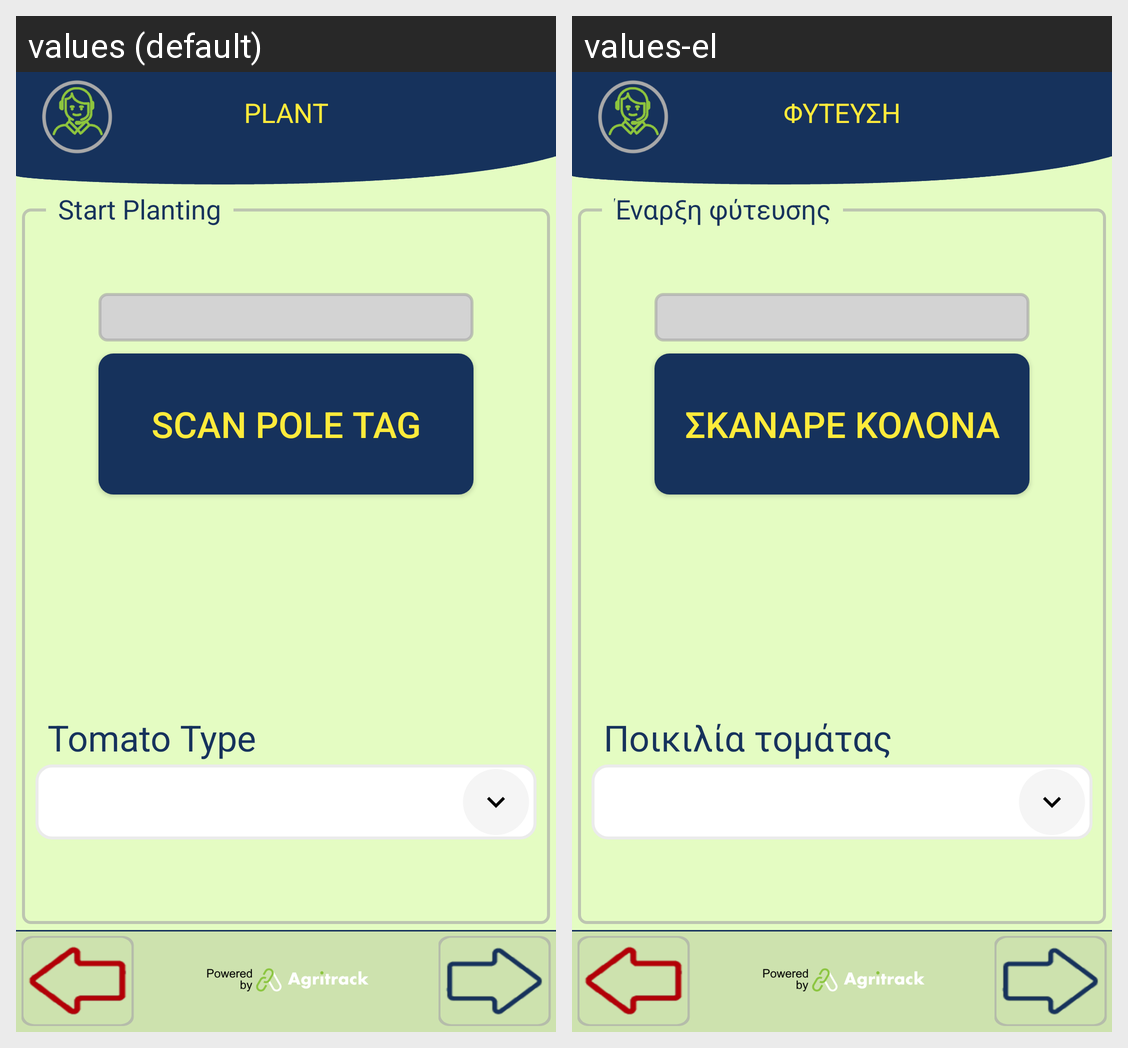

Here is an Android app screen in its default locale and in the app's own translations. Write out the translated-string differences for the strings that appear on this screen.
Android screen res/layout/activity_planting_start.xml rendered under 2 locales, left to right: values (default), values-el. Device: Nexus 5 (rendered at 1080×1920; each locale shown at half size, 540×960, under a caption strip naming it); theme FishTrack.
Strings drawn on this screen, with the default value and each locale's value (text and hints the layout hard-codes, and strings that could not be matched under every locale, appear in the picture but are not listed):

title_seeding
  values: PLANT
  values-el: ΦΥΤΕΥΣΗ

scan_pole
  values: Scan Pole tag
  values-el: Σκάναρε κολόνα

tomato_type
  values: Tomato Type
  values-el: Ποικιλία τομάτας

start_seeding
  values: Start Planting
  values-el: Έναρξη φύτευσης
